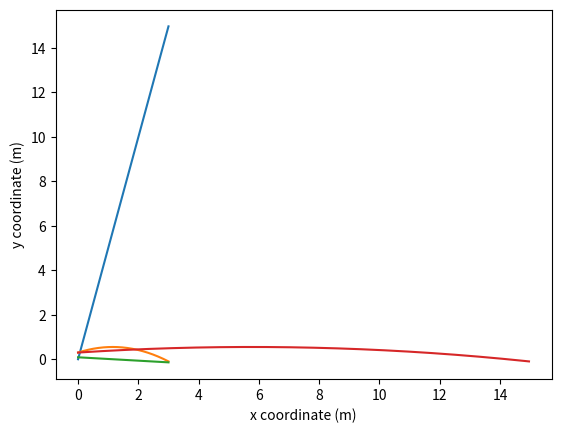

This chart was generated by the following Python code:
import numpy as np
from scipy.integrate import solve_ivp
import matplotlib.pyplot as plt

#Equations of Motion
# x' = v * cos(theta)
# y' = v * sin(theta)
#theta' = v * tan(u) / L

# (x, y) describe the position of vehicle on the plane
# theta is the orientation of the car e.g N or E
# v is the velocity of car
# L is the length from axle to axle
# U is the steering angle

# State Space Representation
#      [x]
#  z = [y]
#      [theta]
#z' = f(t, z) #system only solves two arguments time and z

v = 5 #5m\s
L = 2.3 #2.3m
u = np.deg2rad(-2) #radians and counterclockwise with positive co-efficient due to frame of reference/clockwise would be -

def system_dynamics(t, z): #putting eq of motion into a function of the state z

    theta = z[2] #2th element of z array
    return [v * np.cos(theta),  #put the eq of motion
            v* np.sin(theta),
            v * np.tan(u)/L]

#Simulation
#IVP consist's of differential eq z' = f(z) and given initial condition z(0)

t_final = 3 #to what time(s) will the system be simulated
z_intial = [0, 0.3, np.deg2rad(5)] #intial state z(0), what is x,y & theta at time=0

solution = solve_ivp(system_dynamics,
                     [0, t_final],
                     z_intial,
                     t_eval = np.linspace(0, t_final, 250)) #Pass Arguments and use t_eval to increase resolution by including more points
#print("time =",solution.t) # t sol is array of time intervals from to t_final so it shows list of t values
#print("x = ", solution.y[0]) # y is z, the way python calls the solution, y[0] is x
#print("y = ", solution.y[1]) #y[1] is y
#print("theta = ", solution.y[2]) #y[2] is pose or theta angle

t = solution.t
x = solution.y[0] #x value from 1st element of array
plt.plot(t, x)
plt.xlabel('time (s)') #labels for axis
plt.ylabel('x coordinate (m)') #labels for axis
plt.grid()
plt.show()

t = solution.t
y = solution.y[1] #x value from 2st element of array
plt.plot(t, y)
plt.xlabel('time (s)') #labels for axis
plt.ylabel('y coordinate (m)') #labels for axis
plt.grid()
plt.show()

t = solution.t
theta = solution.y[2] #theta value from 3nd element of array
plt.plot(t, theta)
plt.xlabel('time (s)')
plt.ylabel('theta (radians)')
plt.grid()
plt.show()

#Q1)2 plot on x-y plane
x = solution.y[0]
y = solution.y[1]
plt.plot(x, y) #plot on x-y plane
plt.xlabel("x coordinate (m)")
plt.ylabel("y coordinate (m)")
plt.grid()
plt.show()

#-OPEN LOOP SYSTEM with no controller-